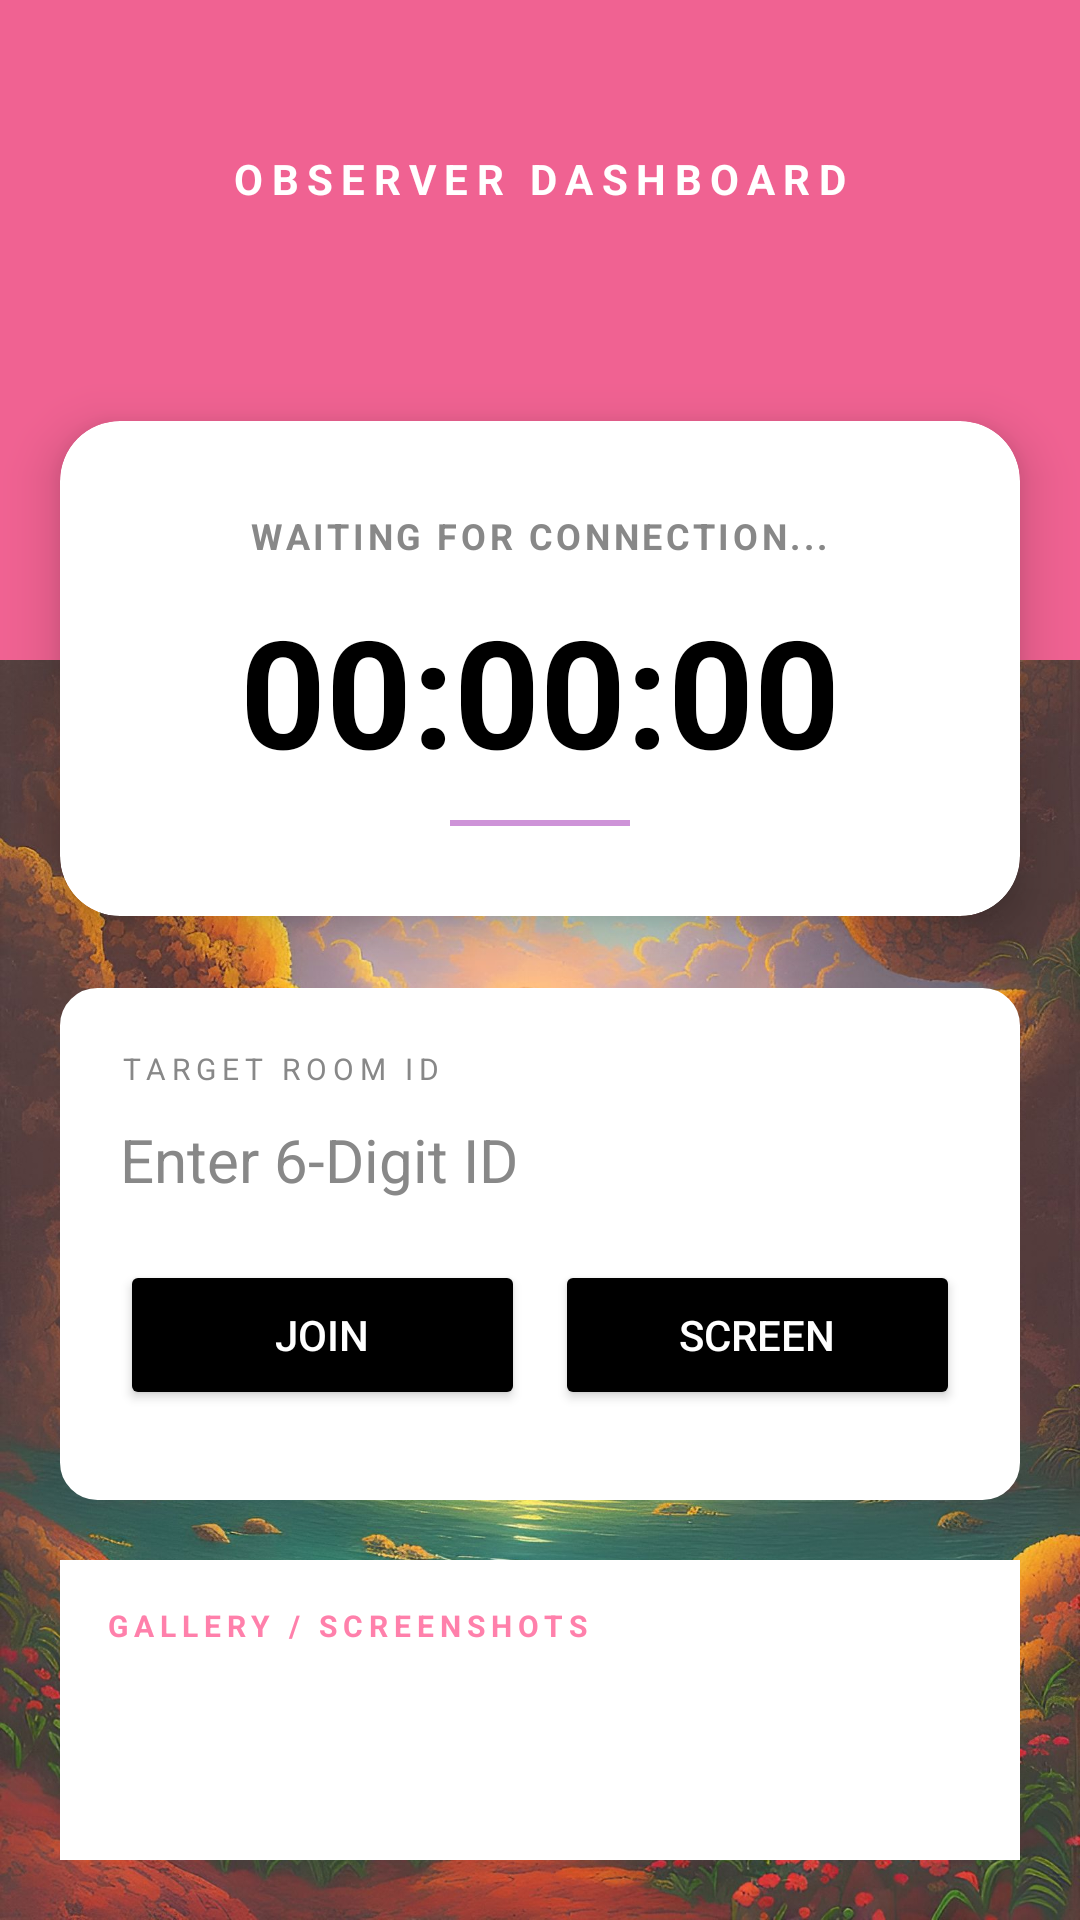

The Android layout XML behind this screen, and the referenced resources:
<!-- AndroidManifest.xml: application theme Theme.MyCamera -->
<!-- res/layout/activity_observer.xml -->
<?xml version="1.0" encoding="utf-8"?>

<androidx.constraintlayout.widget.ConstraintLayout xmlns:android="http://schemas.android.com/apk/res/android"
    xmlns:app="http://schemas.android.com/apk/res-auto"
    android:layout_width="match_parent"
    android:layout_height="match_parent"
    android:background="@drawable/background">

    <View
        android:id="@+id/headerBg"
        android:layout_width="match_parent"
        android:layout_height="220dp"
        android:background="@color/primaryVariant"
        app:layout_constraintTop_toTopOf="parent" />

    <TextView
        android:id="@+id/tvTitle"
        android:layout_width="wrap_content"
        android:layout_height="wrap_content"
        android:layout_marginTop="50dp"
        android:text="OBSERVER DASHBOARD"
        android:textColor="@color/white"
        android:textSize="14sp"
        android:letterSpacing="0.2"
        android:textStyle="bold"
        app:layout_constraintEnd_toEndOf="parent"
        app:layout_constraintStart_toStartOf="parent"
        app:layout_constraintTop_toTopOf="parent" />

    
    <androidx.cardview.widget.CardView
        android:id="@+id/statusCard"
        android:layout_width="match_parent"
        android:layout_height="wrap_content"
        android:layout_marginHorizontal="20dp"
        android:layout_marginTop="-80dp"
        app:cardBackgroundColor="@color/white"
        app:cardCornerRadius="20dp"
        app:cardElevation="10dp"
        app:layout_constraintTop_toBottomOf="@id/headerBg">

        <LinearLayout
            android:layout_width="match_parent"
            android:layout_height="wrap_content"
            android:gravity="center"
            android:orientation="vertical"
            android:padding="30dp">

            <TextView
                android:id="@+id/observerStatusText"
                android:layout_width="wrap_content"
                android:layout_height="wrap_content"
                android:text="WAITING FOR CONNECTION..."
                android:textColor="@color/textSecondary"
                android:textSize="12sp"
                android:letterSpacing="0.1"
                android:textStyle="bold" />

            <TextView
                android:id="@+id/observerTimerText"
                android:layout_width="wrap_content"
                android:layout_height="wrap_content"
                android:layout_marginTop="10dp"
                android:text="00:00:00"
                android:textColor="@color/black"
                android:textSize="50sp"
                android:textStyle="bold" />

            <View
                android:layout_width="60dp"
                android:layout_height="2dp"
                android:layout_marginTop="10dp"
                android:background="@color/secondary" />
        </LinearLayout>
    </androidx.cardview.widget.CardView>

    
    <LinearLayout
        android:id="@+id/inputArea"
        android:layout_width="match_parent"
        android:layout_height="wrap_content"
        android:layout_marginHorizontal="20dp"
        android:layout_marginTop="24dp"
        android:background="@drawable/history_bg"
        android:backgroundTint="@color/white"
        android:orientation="vertical"
        android:padding="20dp"
        app:layout_constraintTop_toBottomOf="@id/statusCard">

        <TextView
            android:layout_width="wrap_content"
            android:layout_height="wrap_content"
            android:text="TARGET ROOM ID"
            android:textColor="@color/textSecondary"
            android:textSize="10sp"
            android:letterSpacing="0.2" />

        <EditText
            android:id="@+id/roomIdInput"
            android:layout_width="match_parent"
            android:layout_height="wrap_content"
            android:background="@android:color/transparent"
            android:hint="Enter 6-Digit ID"
            android:inputType="number"
            android:maxLength="6"
            android:paddingVertical="10dp"
            android:textColor="@color/textPrimary"
            android:textColorHint="@color/textSecondary"
            android:textSize="20sp" />

        <LinearLayout
            android:layout_width="match_parent"
            android:layout_height="wrap_content"
            android:orientation="horizontal">

            <Button
                android:id="@+id/btnJoin"
                android:layout_width="0dp"
                android:layout_height="50dp"
                android:layout_marginTop="10dp"
                android:layout_weight="1"
                android:backgroundTint="@color/black"
                android:text="JOIN"
                android:textColor="@color/white"
                app:cornerRadius="10dp" />

            <Button
                android:id="@+id/btnScreenshare"
                android:layout_width="0dp"
                android:layout_height="50dp"
                android:layout_marginStart="10dp"
                android:layout_marginTop="10dp"
                android:layout_weight="1"
                android:backgroundTint="@color/black"
                android:text="SCREEN"
                android:textColor="@color/white"
                app:cornerRadius="10dp" />
        </LinearLayout>

        <TextView
            android:id="@+id/tvActiveDevicesHeader"
            android:layout_width="wrap_content"
            android:layout_height="wrap_content"
            android:layout_marginTop="20dp"
            android:text="ACTIVE DEVICES"
            android:textColor="@color/primary"
            android:textSize="10sp"
            android:letterSpacing="0.2"
            android:visibility="gone" />

        <LinearLayout
            android:id="@+id/activeDevicesList"
            android:layout_width="match_parent"
            android:layout_height="wrap_content"
            android:layout_marginTop="10dp"
            android:orientation="vertical" />
    </LinearLayout>

    
    <LinearLayout
        android:layout_width="match_parent"
        android:layout_height="0dp"
        android:layout_margin="20dp"
        android:background="@color/white"
        android:orientation="vertical"
        app:layout_constraintBottom_toBottomOf="parent"
        app:layout_constraintTop_toBottomOf="@id/inputArea">

        <TextView
            android:layout_width="wrap_content"
            android:layout_height="wrap_content"
            android:padding="15dp"
            android:text="GALLERY / SCREENSHOTS"
            android:textColor="@color/primary"
            android:textSize="10sp"
            android:letterSpacing="0.2"
            android:textStyle="bold" />

        <androidx.recyclerview.widget.RecyclerView
            android:id="@+id/galleryRecyclerView"
            android:layout_width="match_parent"
            android:layout_height="match_parent"
            android:padding="5dp" />

    </LinearLayout>

</androidx.constraintlayout.widget.ConstraintLayout>
<!-- resources referenced by this layout -->
<resources>
  <color name="black">#000000</color>
  <color name="primary">#FF80AB</color>
  <color name="primaryVariant">#F06292</color>
  <color name="secondary">#CE93D8</color>
  <color name="textPrimary">#4A4A4A</color>
  <color name="textSecondary">#888888</color>
  <color name="white">#FFFFFF</color>
  <!-- drawable background: jpg bitmap (drawable, 572699 bytes) -->
  <!-- drawable history_bg (drawable) -->
  <?xml version="1.0" encoding="utf-8"?>
  
  <shape xmlns:android="http://schemas.android.com/apk/res/android">
      <solid android:color="#2C2C2E"/>
      <corners android:radius="12dp"/>
      <stroke android:width="1dp" android:color="#3A3A3C"/>
  </shape>
  <style name="Theme.MyCamera" parent="Theme.MaterialComponents.Light.NoActionBar">
          <item name="colorPrimary">@color/primary</item>
          <item name="colorPrimaryVariant">@color/primaryVariant</item>
          <item name="colorSecondary">@color/secondary</item>
          <item name="android:statusBarColor">@color/background</item>
          <item name="android:windowBackground">@color/background</item>
          <item name="android:windowLightStatusBar">true</item>
      </style>
  <color name="background">#FFF0F5</color>
</resources>
